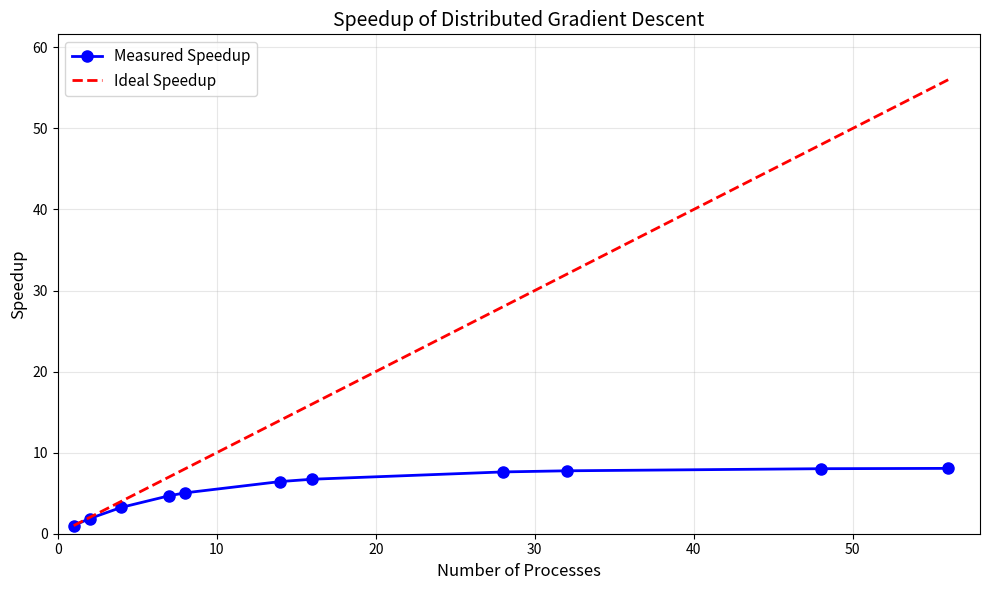
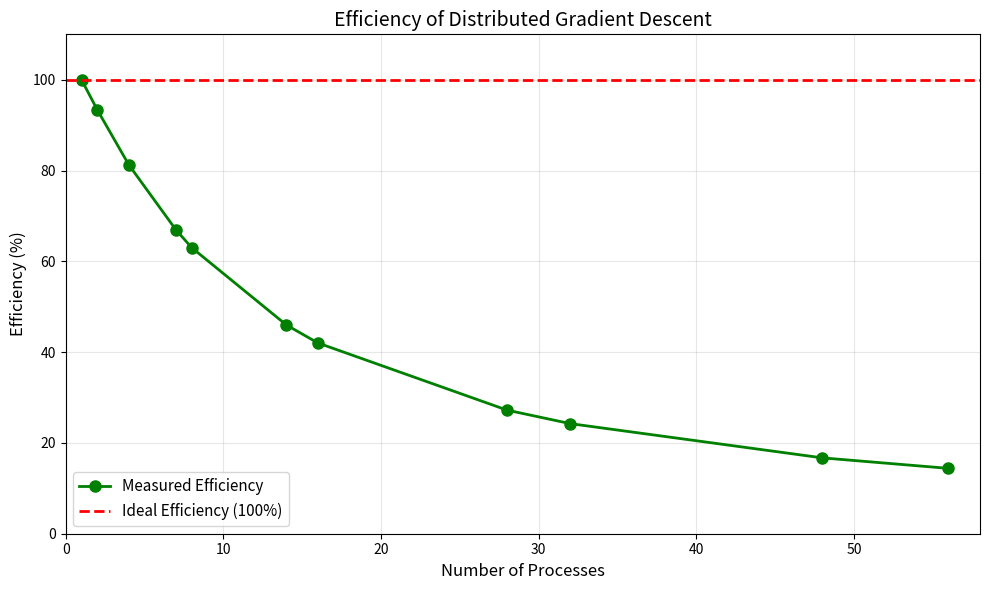
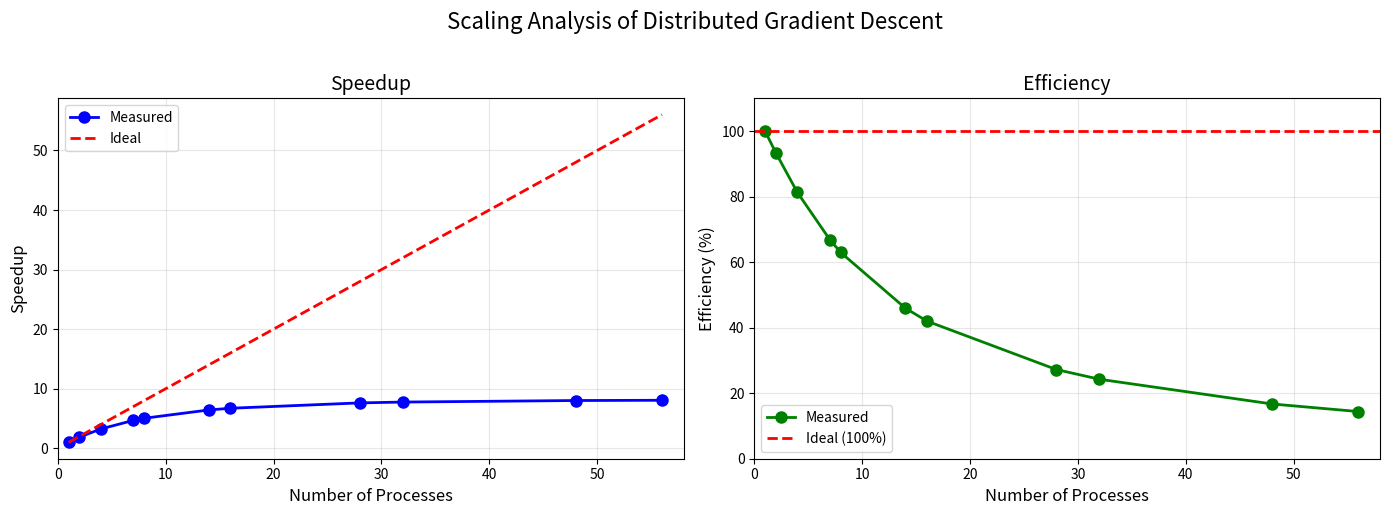

The script that saved these images, in order:
#!/usr/bin/env python3
"""
Speedup and Efficiency Plot Generator for Distributed Gradient Descent

This script reads scaling results from a CSV file and generates:
1. Speedup plot
2. Efficiency plot

Usage:
    python plot_scaling.py [results_file.csv]

If no file is provided, it uses 'scaling_results.csv' by default.
"""

import matplotlib.pyplot as plt
import numpy as np
import sys
import os

def read_results(filename):
    """Read scaling results from CSV file."""
    processes = []
    times = []
    
    with open(filename, 'r') as f:
        # Skip header
        header = f.readline()
        
        for line in f:
            parts = line.strip().split(',')
            if len(parts) >= 2:
                processes.append(int(parts[0]))
                times.append(float(parts[1]))
    
    return np.array(processes), np.array(times)

def calculate_metrics(processes, times):
    """Calculate speedup and efficiency."""
    t1 = times[0]  # Time with 1 process (baseline)
    
    # Speedup = T(1) / T(p)
    speedup = t1 / times
    
    # Efficiency = Speedup / p = T(1) / (p * T(p))
    efficiency = speedup / processes
    
    return speedup, efficiency

def plot_speedup(processes, speedup, output_file='speedup.png'):
    """Generate speedup plot."""
    plt.figure(figsize=(10, 6))
    
    # Plot actual speedup
    plt.plot(processes, speedup, 'bo-', linewidth=2, markersize=8, label='Measured Speedup')
    
    # Plot ideal speedup (linear)
    plt.plot(processes, processes, 'r--', linewidth=2, label='Ideal Speedup')
    
    plt.xlabel('Number of Processes', fontsize=12)
    plt.ylabel('Speedup', fontsize=12)
    plt.title('Speedup of Distributed Gradient Descent', fontsize=14)
    plt.legend(fontsize=11)
    plt.grid(True, alpha=0.3)
    
    # Set axis limits
    plt.xlim(0, max(processes) + 2)
    plt.ylim(0, max(max(speedup), max(processes)) * 1.1)
    
    plt.tight_layout()
    plt.savefig(output_file, dpi=150)
    plt.close()
    print(f"Speedup plot saved to: {output_file}")

def plot_efficiency(processes, efficiency, output_file='efficiency.png'):
    """Generate efficiency plot."""
    plt.figure(figsize=(10, 6))
    
    # Plot actual efficiency
    plt.plot(processes, efficiency * 100, 'go-', linewidth=2, markersize=8, label='Measured Efficiency')
    
    # Plot ideal efficiency (100%)
    plt.axhline(y=100, color='r', linestyle='--', linewidth=2, label='Ideal Efficiency (100%)')
    
    plt.xlabel('Number of Processes', fontsize=12)
    plt.ylabel('Efficiency (%)', fontsize=12)
    plt.title('Efficiency of Distributed Gradient Descent', fontsize=14)
    plt.legend(fontsize=11)
    plt.grid(True, alpha=0.3)
    
    # Set axis limits
    plt.xlim(0, max(processes) + 2)
    plt.ylim(0, 110)
    
    plt.tight_layout()
    plt.savefig(output_file, dpi=150)
    plt.close()
    print(f"Efficiency plot saved to: {output_file}")

def plot_combined(processes, speedup, efficiency, output_file='scaling_combined.png'):
    """Generate combined speedup and efficiency plot."""
    fig, (ax1, ax2) = plt.subplots(1, 2, figsize=(14, 5))
    
    # Speedup subplot
    ax1.plot(processes, speedup, 'bo-', linewidth=2, markersize=8, label='Measured')
    ax1.plot(processes, processes, 'r--', linewidth=2, label='Ideal')
    ax1.set_xlabel('Number of Processes', fontsize=12)
    ax1.set_ylabel('Speedup', fontsize=12)
    ax1.set_title('Speedup', fontsize=14)
    ax1.legend(fontsize=10)
    ax1.grid(True, alpha=0.3)
    ax1.set_xlim(0, max(processes) + 2)
    
    # Efficiency subplot
    ax2.plot(processes, efficiency * 100, 'go-', linewidth=2, markersize=8, label='Measured')
    ax2.axhline(y=100, color='r', linestyle='--', linewidth=2, label='Ideal (100%)')
    ax2.set_xlabel('Number of Processes', fontsize=12)
    ax2.set_ylabel('Efficiency (%)', fontsize=12)
    ax2.set_title('Efficiency', fontsize=14)
    ax2.legend(fontsize=10)
    ax2.grid(True, alpha=0.3)
    ax2.set_xlim(0, max(processes) + 2)
    ax2.set_ylim(0, 110)
    
    plt.suptitle('Scaling Analysis of Distributed Gradient Descent', fontsize=16, y=1.02)
    plt.tight_layout()
    plt.savefig(output_file, dpi=150, bbox_inches='tight')
    plt.close()
    print(f"Combined plot saved to: {output_file}")

def print_summary(processes, times, speedup, efficiency):
    """Print summary table of results."""
    print("\n" + "="*70)
    print("SCALING RESULTS SUMMARY")
    print("="*70)
    print(f"{'Processes':>10} {'Time (s)':>12} {'Speedup':>12} {'Efficiency':>12}")
    print("-"*70)
    
    for i in range(len(processes)):
        print(f"{processes[i]:>10} {times[i]:>12.4f} {speedup[i]:>12.2f} {efficiency[i]*100:>11.1f}%")
    
    print("="*70)
    print(f"Maximum speedup achieved: {max(speedup):.2f}x with {processes[np.argmax(speedup)]} processes")
    print(f"Best efficiency: {max(efficiency)*100:.1f}% with {processes[np.argmax(efficiency)]} process(es)")
    print("="*70 + "\n")

def generate_sample_data():
    """Generate sample data for demonstration if no results file exists."""
    # Simulated data for demonstration
    processes = np.array([1, 2, 4, 7, 8, 14, 16, 28, 32, 48, 56])
    
    # Simulate realistic times with diminishing returns
    base_time = 10.0  # seconds for 1 process
    overhead = 0.1    # communication overhead per process
    serial_fraction = 0.05  # 5% serial code
    
    times = []
    for p in processes:
        # Amdahl's law with overhead
        parallel_time = base_time * ((serial_fraction) + (1 - serial_fraction) / p)
        comm_overhead = overhead * np.log2(p + 1)
        times.append(parallel_time + comm_overhead)
    
    return processes, np.array(times)

def main():
    # Get results file from command line or use default
    if len(sys.argv) > 1:
        results_file = sys.argv[1]
    else:
        results_file = 'scaling_results.csv'
    
    # Check if results file exists
    if os.path.exists(results_file):
        print(f"Reading results from: {results_file}")
        processes, times = read_results(results_file)
    else:
        print(f"Results file '{results_file}' not found.")
        print("Generating sample data for demonstration...")
        processes, times = generate_sample_data()
        
        # Save sample data
        with open('scaling_results_sample.csv', 'w') as f:
            f.write("processes,time,samples\n")
            for p, t in zip(processes, times):
                f.write(f"{p},{t:.6f},100000\n")
        print("Sample data saved to: scaling_results_sample.csv")
    
    # Calculate metrics
    speedup, efficiency = calculate_metrics(processes, times)
    
    # Print summary
    print_summary(processes, times, speedup, efficiency)
    
    # Generate plots
    plot_speedup(processes, speedup)
    plot_efficiency(processes, efficiency)
    plot_combined(processes, speedup, efficiency)
    
    print("\nAll plots generated successfully!")

if __name__ == "__main__":
    main()
